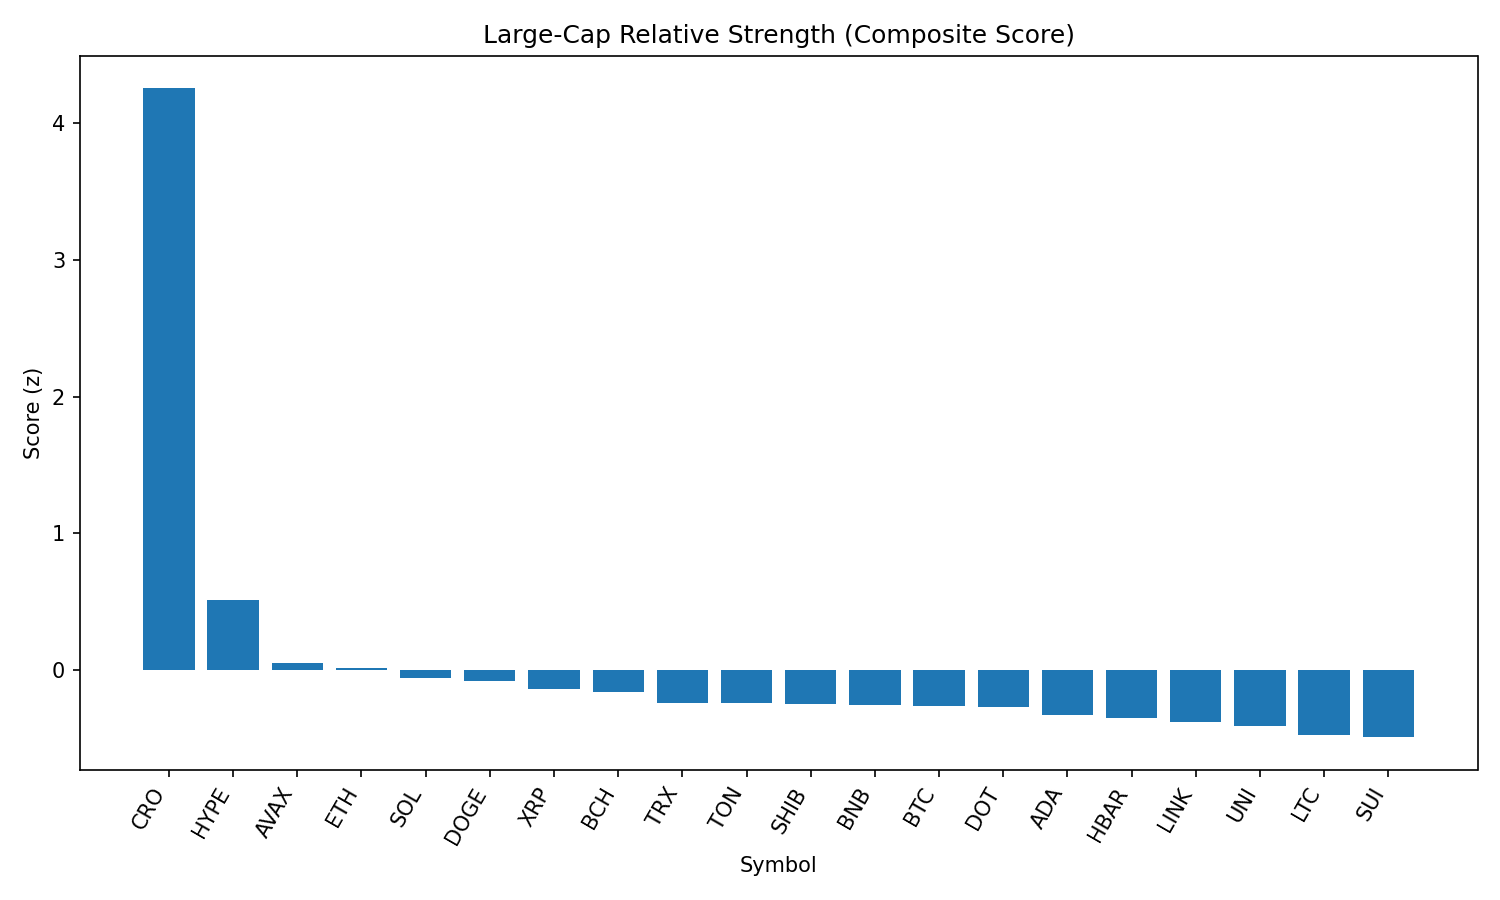

Data behind this chart, as committed beside it:
rank, name, symbol, price, pct_1h, pct_24h, pct_7d, pct_1h_vs_btc, pct_24h_vs_btc, pct_7d_vs_btc, market_cap_rank, market_cap, volume_usd, score
1, Cronos, CRO, 0.2279, 5.703, 42.44, 60.92, 5.916, 41.46, 62.77, 29, 7685300512, 917931603, 4.25
2, Hyperliquid, HYPE, 50.67, -0.254, 11.87, 21.47, -0.04088, 10.89, 23.32, 13, 16916922097, 520111931, 0.5176
3, Avalanche, AVAX, 24.5, 0.06006, 4.321, 7.239, 0.2731, 3.346, 9.092, 22, 10346232256, 593772779, 0.05505
4, Ethereum, ETH, 4616, -0.4037, 3.956, 11.5, -0.1907, 2.981, 13.35, 2, 557697025666, 40557612365, 0.02014
5, Solana, SOL, 203.1, -1.1, 7.264, 12.46, -0.8874, 6.289, 14.31, 6, 109685896013, 8919245550, -0.05668
6, Dogecoin, DOGE, 0.2216, -0.2662, 4.551, 4.029, -0.05312, 3.576, 5.882, 9, 33381097605, 2122199681, -0.07468
7, XRP, XRP, 3.02, -0.2884, 3.161, 4.045, -0.07532, 2.186, 5.898, 3, 179385824102, 6540834769, -0.1348
8, Bitcoin Cash, BCH, 557.2, -0.1034, 2.812, 0.7104, 0.1097, 1.836, 2.563, 21, 11097239459, 297549758, -0.1592
9, TRON, TRX, 0.3506, -0.1851, 1.599, 0.7143, 0.02794, 0.6236, 2.567, 10, 33184748932, 1105416245, -0.2368
10, Toncoin, TON, 3.19, 0.03607, 0.8945, -1.508, 0.2491, -0.08099, 0.3443, 27, 8191865482, 156320682, -0.2388
11, Shiba Inu, SHIB, 1.254e-05, -0.4438, 2.548, 2.541, -0.2307, 1.572, 4.393, 30, 7388269272, 200532396, -0.2445
12, BNB, BNB, 861.7, -0.3877, 1.735, 3.159, -0.1746, 0.7594, 5.012, 5, 120024687162, 1348835495, -0.2535
13, Bitcoin, BTC, 111397, -0.2131, 0.9755, -1.853, 0.0, 0.0, 0.0, 1, 2217946870279, 39202438534, -0.2575
14, Polkadot, DOT, 3.9, -0.5083, 2.292, 3.123, -0.2953, 1.317, 4.976, 35, 5934704661, 243602173, -0.2664
15, Cardano, ADA, 0.8671, -0.702, 2.687, 1.574, -0.4889, 1.712, 3.427, 11, 31627444026, 1573929585, -0.3254
16, Hedera, HBAR, 0.241, -0.7308, 2.139, 2.586, -0.5177, 1.164, 4.439, 23, 10225290612, 262565629, -0.3467
17, Chainlink, LINK, 24.24, -0.8969, 3.648, -0.94, -0.6838, 2.672, 0.9126, 14, 16425046715, 1685189094, -0.3759
18, Uniswap, UNI, 9.99, -0.6557, 1.813, -1.756, -0.4426, 0.8371, 0.09642, 34, 5995655211, 449403335, -0.4034
19, Litecoin, LTC, 113.8, -1.103, 2.689, -0.3102, -0.89, 1.713, 1.542, 26, 8676476567, 613813028, -0.4732
20, Sui, SUI, 3.46, -0.8404, 0.8145, -0.8543, -0.6274, -0.161, 0.9983, 20, 12150364899, 1317819880, -0.4881
21, Stellar, XLM, 0.3887, -0.7939, -0.6516, -2.382, -0.5809, -1.627, -0.5294, 19, 12196217948, 381122414, -0.5659
